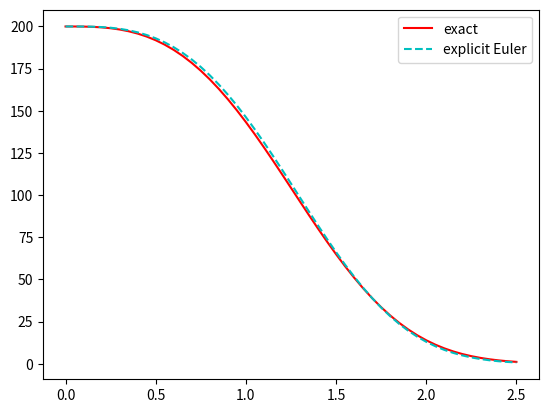
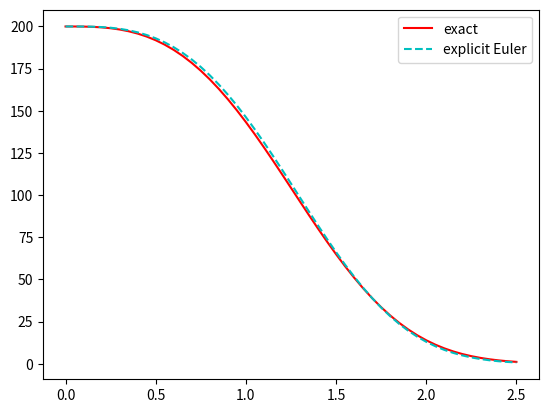
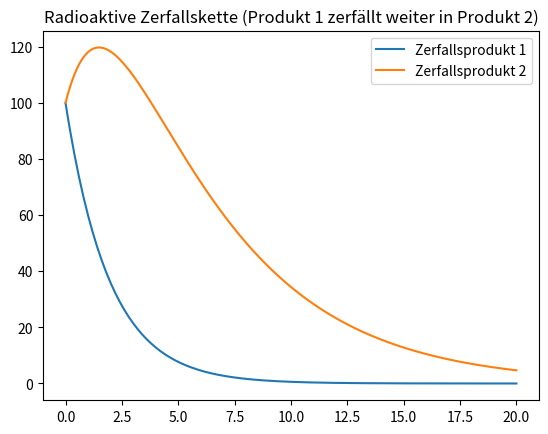
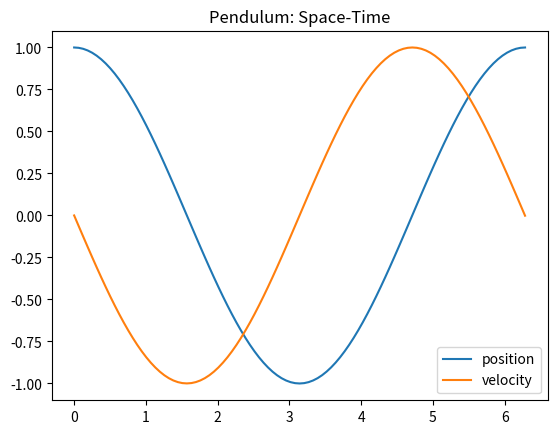
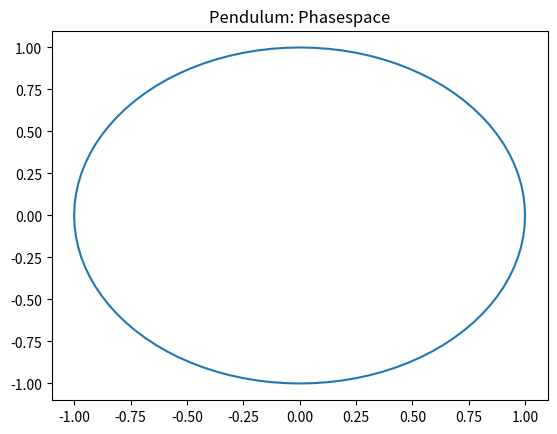

These charts were generated, in order, by the following Python code:
import numpy as np
import matplotlib.pyplot as plt

# Unten finden wir eine bessere Version dieser Funktion
def explicit_euler(y0, h, n):
    t = np.empty(n + 1)
    t[0] = 0.0
    y = np.empty(n + 1)
    y[0] = y0
    for k in range(n):
        t[k + 1] = t[k] + h
        y[k + 1] = y[k] + h * (-t[k]**2 * y[k])
    return t, y

y0 = 200.0
h = 0.05
n = 50

t, y = explicit_euler(y0, h, n)

plt.figure()
plt.plot(t, y0 * np.exp(-t**3 / 3.0), 'r-', label='exact')
plt.plot(t, y, 'c--', label='explicit Euler')
plt.legend()
plt.show()

import numpy as np
import matplotlib.pyplot as plt

def explicit_euler(f, t0, y0, h, n):
    t = np.empty(n + 1)
    t[0] = t0                                # geändert
    y = np.empty(n + 1)
    y[0] = y0
    for k in range(n):
        t[k + 1] = t[k] + h
        y[k + 1] = y[k] + h * f(t[k], y[k])  # geändert
    return t, y

f = lambda t, y: -t**2 * y
t0 = 0.0
y0 = 200.0
h = 0.05
n = 50

t, y = explicit_euler(f, t0, y0, h, n)

plt.figure()
plt.plot(t, y0 * np.exp(-t**3 / 3.0), 'r-', label='exact')
plt.plot(t, y, 'c--', label='explicit Euler')
plt.legend()
plt.show()

import numpy as np
import matplotlib.pyplot as plt

def explicit_euler(f, t0, y0, h, n):
    t = np.empty(n + 1)
    t[0] = t0
    y = np.empty((n + 1, len(y0)))  # geändert
    y[0] = y0
    for k in range(n):
        t[k + 1] = t[k] + h
        y[k + 1] = y[k] + h * f(t[k], y[k])
    return t, y

M = np.array([[-0.5, 0.0], [0.5, -0.2]])
f = lambda t, y: np.dot(M, y)
t0 = 0.0
y0 = np.array([100.0, 100.0])
h = 0.1
n = 200

t, y = explicit_euler(f, t0, y0, h, n)

plt.figure()
plt.title('Radioaktive Zerfallskette (Produkt 1 zerfällt weiter in Produkt 2)')
plt.plot(t, y[:, 0], label='Zerfallsprodukt 1')
plt.plot(t, y[:, 1], label='Zerfallsprodukt 2')
plt.legend()
plt.show()

import subprocess
import sys
subprocess.call([sys.executable, '-m', 'pip', 'install', 'scipy'])

import numpy as np
import scipy as sp
import matplotlib.pyplot as plt

M = np.array([[0.0, 1.0], [-1.0, 0.0]])
f = lambda t, y: np.dot(M, y)
t_span = [0.0, 2.0 * np.pi]  # Start- und Endzeit
n = 100                      # Anzahl Zeitschritte
z0 = np.array([1.0, 0.0])

t_eval = np.linspace(t_span[0], t_span[1], n + 1, endpoint=True)
sol = sp.integrate.solve_ivp(f, t_span, z0, t_eval=t_eval)
t = sol.t
y = sol.y

plt.figure()
plt.title('Pendulum: Space-Time')
plt.plot(t, y[0], label='position')
plt.plot(t, y[1], label='velocity')
plt.legend()
plt.show()

plt.figure()
plt.title('Pendulum: Phasespace')
plt.plot(y[0], y[1])
plt.show()